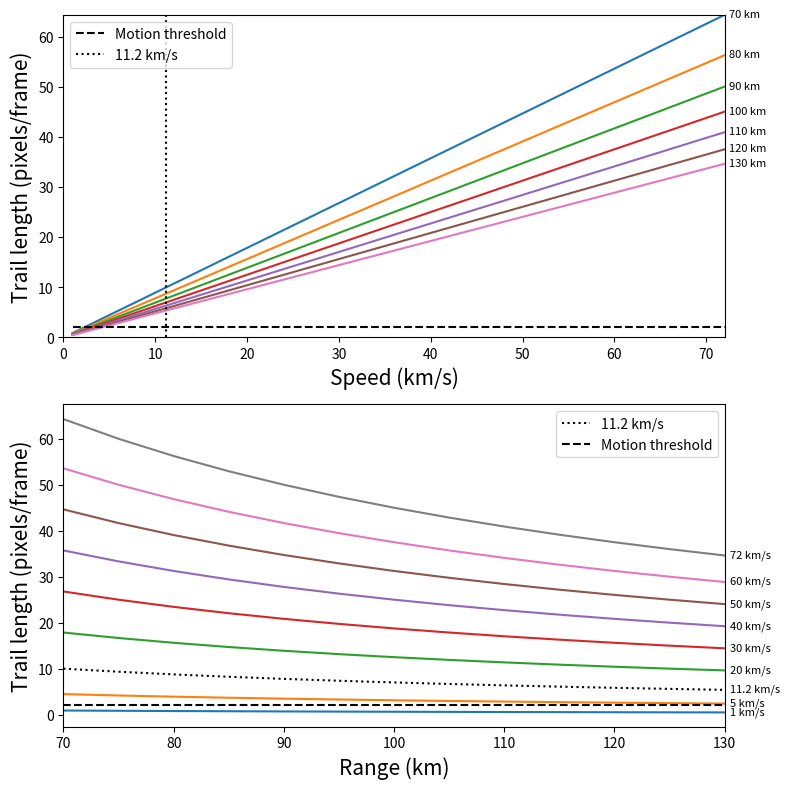

Python code for this plot:
import numpy as np
import math
from matplotlib import pyplot as plt

hsteps = 12
vsteps = 8

# v = np.linspace(1,72,vsteps+1)
# h = np.linspace(70,130,hsteps+1)

v = [1,5,11.2,20,30,40,50,60,72]
h = [70,75,80,85,90,95,100,105,110,115,120,125,130]

framerate = 32 # frame rate in fps
pangsize = 103 # detector pixel size in arcsecs

motionlimit = 2 # Minimum motion (pixels) per frame

psize = []
for i in range(hsteps+1):
	psize.append(math.tan((2*np.pi/360)*pangsize/(2*3600))*h[i]*2*1000) # size of pixel on sky at range h. In meters.

traillength = np.zeros((vsteps+1,hsteps+1)) # rows = height list, columns = speed list

for i in range(vsteps+1):
	for j in range(hsteps+1):
		traillength[i,j] = (v[i]*1000/psize[j] / framerate)

print(np.shape(traillength))

# Above calculates for a meteor that is orthogonal to the look direction. A real meteor will
# typically not move orthogonal to the camera look direction. To deal with this, we need to
# calculate the angular rate for angles from 90 (orthogonal) to 0 (line-of-sight) degrees.

angrate = np.zeros((vsteps+1,hsteps+1))

entryangle = 90

for i in range(vsteps+1):
	for j in range(hsteps+1):
		angrate[i,j] = math.atan((v[i]/2)/h[j])*2*np.sin((2*np.pi/360)*entryangle) # angular rate of motion of trail in degrees / second

print(angrate)

# length = np.sin((2*np.pi/360)*entryangle)

fig, ax = plt.subplots(2, figsize=(8,8))

for i in range(int(hsteps/2)+1):
	i = i*2
	ax[0].plot(v,traillength[:,i])
	ax[0].text(72.5,max(traillength[:,i]-0.5),str(int(h[i])) + ' km', size=8)

ax[0].set_xlim(0,72)
ax[0].set_ylim(0,max(traillength[:,0]))
ax[0].plot((min(v),max(v)),(motionlimit,motionlimit), linestyle='--', color='black', label='Motion threshold')
ax[0].plot((11.2,11.2),(0,max(traillength[:,0])), linestyle=':', color='black', label='11.2 km/s')
ax[0].set_xlabel('Speed (km/s)', size=15)
ax[0].set_ylabel('Trail length (pixels/frame)', size=15)

ax[0].legend(loc='upper left')

for i in range(vsteps+1):
	i = i
	if v[i] == 11.2:
		ax[1].plot(h,traillength[2,:], linestyle=':', color='black', label='11.2 km/s')
		ax[1].text(130.5,min(traillength[i,:]-0.5),str(v[i]) + ' km/s', size=8)
	else:
		ax[1].plot(h,traillength[i,:])
		ax[1].text(130.5,min(traillength[i,:]-0.5),str(v[i]) + ' km/s', size=8)

ax[1].set_xlim(70,130)
ax[1].plot((min(h),max(h)),(motionlimit,motionlimit), linestyle='--', color='black', label='Motion threshold')
ax[1].set_xlabel('Range (km)', size=15)
ax[1].set_ylabel('Trail length (pixels/frame)', size=15)

plt.legend()

plt.tight_layout()

plt.savefig('TrailLengths.png', dpi=300)

plt.show()
